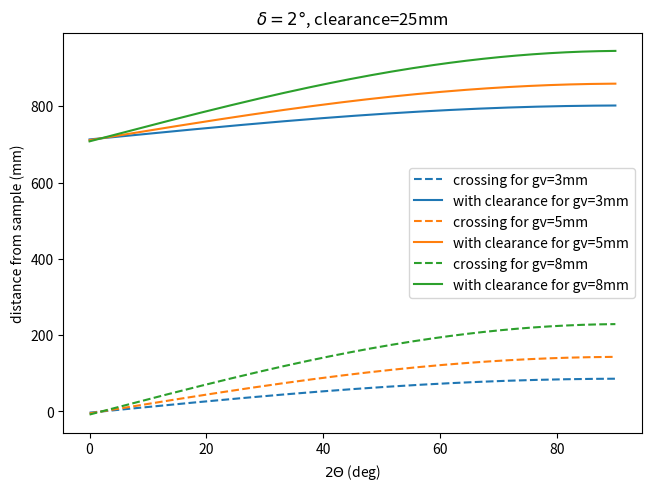

Source code (Python):
# %% [markdown]
#
# Compute the minimum crystal-sample distance given a gague depth
#
# Baseed on where the ray from the down stream edge of the gague volume of the leading
# crystal crosses the upstream edge of the trailing crystal

# %%
import matplotlib.pyplot as plt
import numpy as np


# %%
def crossing_r(tth, delta, gague_depth):
    return gague_depth * np.sin(np.deg2rad(tth - delta)) / np.sin(np.deg2rad(delta))


def distance_to_seperation(delta, target_width):
    return target_width / (2 * np.sin(np.deg2rad(delta / 2)))


# %%

tth = np.linspace(0, 90, 128)  # deg
gague_depth = 5  # mm
delta = 2  # deg
clearance = 25  # mm

# %%

fig, ax = plt.subplots(layout="constrained")
for gv in [3, 5, 8]:
    (ln,) = ax.plot(
        tth, crossing_r(tth, delta, gv), label=f"crossing for {gv=}mm", linestyle="--"
    )

    ax.plot(
        tth,
        crossing_r(tth, delta, gv) + distance_to_seperation(delta, clearance),
        label=f"with clearance for {gv=}mm",
        linestyle="-",
        color=ln.get_color(),
    )
ax.set_ylabel("distance from sample (mm)")
ax.set_xlabel(r"$2\Theta$ (deg)")
ax.set_title(rf"$\delta={delta}\degree$, {clearance=}mm")
ax.legend()
plt.show()
